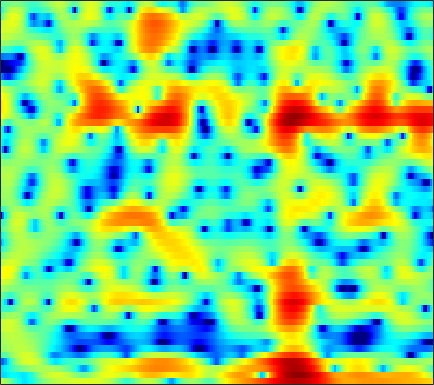

Data behind this chart, as committed beside it:
2.6197, 2.0398, 1.2039, 0.30924, -0.40879, -1.4175, -2.4932, -3.3252, -4.3914, -5.3597, -5.9674, -6.1066, -5.8989, -5.2519, -4.579, -3.603, -2.6326, -1.9604, -1.1463, -0.44088, 0.18499, 0.6047, 1.0949, 1.5014
-6.49, -6.583, -6.229, -5.7, -5.353, -5.08, -5.027, -5.134, -5.438, -5.821, -6.089, -6.058, -5.597, -4.695, -3.844, -2.606, -1.394, -0.5646, 0.4247, 1.266, 1.959, 2.389, 2.847, 3.178
-6.534, -6.222, -5.492, -4.627, -3.978, -3.149, -2.4, -1.911, -1.329, -0.8296, -0.3828, -0.07771, 0.2937, 0.6329, 0.8657, 1.147, 1.384, 1.535, 1.665, 1.726, 1.736, 1.703, 1.613, 1.478
-10.98, -11.45, -9.237, -6.325, -4.44, -2.346, -0.6739, 0.3479, 1.453, 2.298, 2.923, 3.26, 3.545, 3.649, 3.611, 3.402, 3.022, 2.605, 1.866, 0.892, -0.3144, -1.353, -2.906, -4.471
-1.917, -1.922, -1.574, -0.9, -0.2842, 0.5801, 1.394, 1.937, 2.548, 3.009, 3.317, 3.442, 3.463, 3.309, 3.074, 2.594, 1.916, 1.256, 0.1744, -1.177, -2.815, -4.233, -6.357, -8.496
0.6789, 0.8339, 1.062, 1.316, 1.513, 1.774, 2.008, 2.157, 2.306, 2.384, 2.384, 2.325, 2.165, 1.902, 1.635, 1.188, 0.6356, 0.1568, -0.5628, -1.363, -2.224, -2.891, -3.792, -4.656
0.8646, 1.163, 1.493, 1.758, 1.916, 2.077, 2.179, 2.216, 2.213, 2.15, 2.021, 1.885, 1.652, 1.361, 1.103, 0.711, 0.2603, -0.1126, -0.6521, -1.246, -1.888, -2.395, -3.103, -3.848
1.421, 1.729, 2.048, 2.268, 2.367, 2.421, 2.389, 2.313, 2.152, 1.931, 1.657, 1.427, 1.096, 0.7523, 0.4923, 0.147, -0.2016, -0.4705, -0.8481, -1.261, -1.73, -2.124, -2.734, -3.446
2.585, 2.802, 3.003, 3.103, 3.099, 2.989, 2.752, 2.486, 2.017, 1.427, 0.7466, 0.1971, -0.5283, -1.154, -1.503, -1.755, -1.782, -1.699, -1.536, -1.403, -1.371, -1.444, -1.696, -2.159
2.668, 2.923, 3.179, 3.312, 3.318, 3.18, 2.845, 2.443, 1.662, 0.5423, -0.9997, -2.517, -5.207, -8.814, -11.54, -11.11, -7.603, -5.403, -3.247, -1.772, -0.7789, -0.2876, 0.08977, 0.2036
-0.7969, -0.1536, 0.4855, 0.9055, 1.105, 1.233, 1.198, 1.055, 0.6677, 0.008189, -0.9552, -1.898, -3.388, -4.884, -5.64, -5.62, -4.614, -3.628, -2.401, -1.389, -0.5877, -0.09469, 0.4517, 0.901
-3.73, -3.333, -3.158, -3.145, -3.036, -2.621, -1.92, -1.306, -0.5517, 0.004015, 0.2977, 0.3751, 0.3219, 0.1384, -0.04326, -0.3062, -0.5992, -0.8677, -1.309, -1.836, -2.302, -2.458, -2.188, -1.357
-2.616, -3.806, -6.413, -11.45, -21.17, -15.37, -7.34, -4.242, -1.577, 0.1518, 1.267, 1.804, 2.196, 2.294, 2.172, 1.76, 1.033, 0.2242, -1.324, -3.685, -7.661, -13.25, -20.74, -8.36
-0.5108, -1.129, -2.024, -2.803, -3.123, -3.031, -2.413, -1.74, -0.8178, -0.03576, 0.5599, 0.8759, 1.12, 1.175, 1.102, 0.8395, 0.4005, -0.03447, -0.7312, -1.507, -2.217, -2.552, -2.502, -1.905
1.401, 1.168, 0.8423, 0.5363, 0.3442, 0.1492, 0.01487, -0.06116, -0.1185, -0.1639, -0.2024, -0.238, -0.2859, -0.3512, -0.4095, -0.5, -0.6301, -0.7396, -0.9041, -1.046, -1.128, -1.135, -1.037, -0.8108
3.166, 3.091, 2.915, 2.641, 2.356, 1.878, 1.287, 0.7656, -0.008328, -0.7961, -1.505, -1.903, -2.192, -2.206, -2.101, -1.906, -1.735, -1.662, -1.645, -1.677, -1.716, -1.722, -1.673, -1.512
4.566, 4.799, 4.906, 4.747, 4.439, 3.744, 2.69, 1.621, -0.3188, -2.976, -6.528, -9.292, -9.686, -6.891, -5.054, -3.447, -2.627, -2.436, -2.61, -3.207, -4.021, -4.556, -4.892, -4.593
3.893, 4.538, 5.061, 5.226, 5.125, 4.669, 3.836, 2.954, 1.374, -0.6739, -2.986, -4.417, -4.861, -3.905, -3.011, -2.207, -2.031, -2.349, -3.458, -5.571, -9.266, -14.17, -40.87, -14.27
1.575, 2.24, 2.905, 3.332, 3.502, 3.536, 3.341, 3.067, 2.581, 1.999, 1.415, 1.028, 0.6172, 0.3214, 0.1096, -0.228, -0.7225, -1.241, -2.179, -3.352, -4.672, -5.567, -6.365, -6.574
-0.887, -0.2765, 0.4883, 1.154, 1.562, 1.986, 2.266, 2.374, 2.414, 2.351, 2.209, 2.067, 1.828, 1.555, 1.316, 0.9458, 0.5036, 0.1221, -0.4415, -1.044, -1.681, -2.156, -2.743, -3.305
-4.526, -3.457, -2.096, -0.9005, -0.1395, 0.684, 1.319, 1.68, 2.008, 2.192, 2.254, 2.23, 2.127, 1.948, 1.783, 1.52, 1.217, 0.9692, 0.6113, 0.2183, -0.1915, -0.5251, -1.001, -1.515
-8.68, -6.26, -3.844, -2.044, -0.9737, 0.1469, 0.9611, 1.419, 1.831, 2.052, 2.113, 2.073, 1.935, 1.73, 1.557, 1.323, 1.114, 0.9728, 0.8016, 0.6288, 0.4457, 0.2823, 0.007948, -0.3494
-5.44, -4.096, -2.461, -1.06, -0.1835, 0.7736, 1.477, 1.824, 2.079, 2.096, 1.883, 1.593, 1.069, 0.467, 0.0267, -0.4119, -0.6026, -0.5668, -0.3387, -0.01709, 0.251, 0.3949, 0.4653, 0.382
-2.078, -1.452, -0.5008, 0.4753, 1.167, 1.925, 2.485, 2.729, 2.794, 2.521, 1.871, 1.095, -0.3878, -2.462, -4.411, -6.975, -7.355, -5.843, -3.475, -1.629, -0.3766, 0.2198, 0.661, 0.7826
-3.697, -2.926, -1.443, 0.09578, 1.136, 2.245, 3.003, 3.358, 3.499, 3.26, 2.611, 1.832, 0.3012, -1.855, -3.926, -6.825, -7.235, -5.444, -2.82, -0.942, 0.2493, 0.718, 0.8778, 0.5478
-20.68, -10.75, -5.117, -1.866, -0.2314, 1.321, 2.301, 2.744, 3.009, 2.976, 2.694, 2.354, 1.798, 1.188, 0.7767, 0.4253, 0.3848, 0.5497, 0.9274, 1.279, 1.419, 1.331, 0.8214, -0.27
-3.788, -3.174, -1.965, -0.7376, 0.04948, 0.7951, 1.23, 1.335, 1.259, 0.99, 0.6283, 0.3586, 0.1083, 0.02569, 0.09489, 0.3438, 0.7151, 1.02, 1.389, 1.668, 1.756, 1.663, 1.283, 0.5919
0.005102, 0.2457, 0.5425, 0.743, 0.7999, 0.6765, 0.2632, -0.2434, -1.22, -2.534, -4.068, -5.147, -5.974, -5.568, -4.635, -3.136, -1.702, -0.7591, 0.289, 1.096, 1.679, 1.946, 2.11, 2.068
0.8475, 1.101, 1.274, 1.218, 1.001, 0.4594, -0.4462, -1.39, -3.135, -5.611, -9.287, -13.61, -24.48, -15.98, -11.07, -7.147, -4.498, -2.951, -1.279, 0.03326, 1.056, 1.663, 2.255, 2.615
0.76, 1.148, 1.407, 1.392, 1.172, 0.6205, -0.2519, -1.127, -2.58, -4.298, -6.165, -7.461, -8.72, -9.023, -8.611, -7.438, -5.823, -4.493, -2.752, -1.179, 0.1394, 0.9559, 1.812, 2.415
1.102, 1.558, 1.895, 1.942, 1.803, 1.368, 0.6613, -0.05895, -1.25, -2.733, -4.516, -6.085, -8.578, -11.53, -13.6, -13.27, -9.77, -7.183, -4.333, -2.146, -0.4474, 0.5298, 1.522, 2.202
1.57, 1.933, 2.223, 2.289, 2.208, 1.91, 1.404, 0.8786, -0.04212, -1.238, -2.749, -4.134, -6.413, -9.098, -10.83, -10.74, -8.093, -5.958, -3.574, -1.7, -0.2851, 0.5421, 1.347, 1.84
1.316, 1.5, 1.657, 1.724, 1.702, 1.59, 1.361, 1.11, 0.6526, 0.07122, -0.6269, -1.195, -1.923, -2.527, -2.801, -2.825, -2.459, -1.998, -1.282, -0.5366, 0.1101, 0.5159, 0.9143, 1.109
0.3378, 0.2735, 0.2461, 0.3246, 0.4197, 0.5983, 0.748, 0.8323, 0.8807, 0.8293, 0.6864, 0.5239, 0.2833, 0.03141, -0.1374, -0.2903, -0.3719, -0.3732, -0.2845, -0.1373, 0.07025, 0.2321, 0.4186, 0.5326
-1.857, -2.535, -2.978, -2.744, -2.169, -1.217, -0.2584, 0.3561, 1.005, 1.436, 1.668, 1.718, 1.61, 1.354, 1.077, 0.598, 0.04455, -0.3831, -0.8654, -1.143, -1.089, -0.8492, -0.3642, 0.1642
-6.161, -10.37, -18.06, -11.46, -7.25, -3.697, -1.369, -0.09977, 1.121, 1.943, 2.415, 2.569, 2.5, 2.116, 1.603, 0.5703, -0.8919, -2.329, -4.729, -6.952, -6.995, -5.373, -2.839, -0.7967
-4.023, -5.606, -6.82, -6.438, -5.297, -3.552, -1.876, -0.7968, 0.3803, 1.259, 1.811, 2.007, 2.015, 1.665, 1.146, 0.09061, -1.523, -3.184, -6.189, -9.722, -9.79, -7.116, -3.77, -1.309
-2.769, -3.991, -5.205, -5.618, -5.288, -4.274, -2.926, -1.944, -0.7789, 0.1154, 0.7433, 1.027, 1.164, 1.067, 0.8561, 0.4015, -0.226, -0.7529, -1.428, -1.846, -1.87, -1.587, -0.9566, -0.2031
-2.817, -5.628, -11.29, -16.64, -11.99, -6.77, -3.787, -2.236, -0.7926, 0.1244, 0.6957, 0.9695, 1.131, 1.181, 1.175, 1.111, 1.057, 1.006, 0.9485, 0.8829, 0.8199, 0.7459, 0.6113, 0.4114
1.852, 0.246, -1.879, -3.028, -2.765, -1.65, -0.5276, 0.08847, 0.6065, 0.7752, 0.6546, 0.4724, 0.176, -0.04921, -0.1046, 0.06347, 0.4937, 0.8906, 1.425, 1.791, 1.925, 1.792, 1.231, 0.1038
5.284, 4.621, 3.704, 2.92, 2.363, 1.696, 1.059, 0.4884, -0.4375, -1.565, -2.939, -4.217, -6.151, -8.295, -9.303, -8.277, -5.754, -3.858, -1.825, -0.3918, 0.4577, 0.7195, 0.5438, -0.2105
6.001, 5.477, 4.639, 3.632, 2.764, 1.455, -0.09877, -1.44, -3.528, -5.928, -8.429, -10.3, -12.72, -15.69, -17.87, -15.42, -10.2, -7.203, -4.242, -2.231, -0.9193, -0.2939, 0.1485, 0.2237
6.139, 5.577, 4.676, 3.558, 2.583, 1.041, -0.9209, -2.719, -5.826, -10.16, -17.1, -25.88, -18.33, -13.21, -10.91, -8.355, -6.114, -4.54, -2.762, -1.362, -0.3513, 0.1533, 0.5483, 0.676
5.427, 4.86, 4.004, 3.036, 2.221, 0.9601, -0.4901, -1.73, -3.597, -5.648, -7.474, -8.234, -7.858, -6.48, -5.248, -3.648, -2.215, -1.299, -0.3142, 0.4121, 0.8291, 0.9398, 0.8115, 0.4113
3.309, 2.741, 1.999, 1.296, 0.7972, 0.1699, -0.4014, -0.8113, -1.279, -1.652, -1.831, -1.777, -1.471, -0.9208, -0.3905, 0.3617, 1.07, 1.521, 1.974, 2.18, 2.089, 1.797, 1.037, -0.2348
-1.423, -2.171, -2.984, -3.486, -3.635, -3.492, -3.126, -2.759, -2.207, -1.592, -0.9475, -0.4371, 0.2565, 0.9716, 1.495, 2.133, 2.672, 2.993, 3.272, 3.329, 3.127, 2.767, 1.972, 0.7239
-9.851, -11.39, -13.37, -14.44, -13.95, -12.03, -9.799, -8.251, -6.459, -4.881, -3.468, -2.511, -1.315, -0.2292, 0.5033, 1.366, 2.085, 2.51, 2.909, 3.12, 3.129, 3, 2.664, 2.168
-18.97, -20.53, -23.75, -29.02, -25.89, -19.49, -15.35, -13.16, -10.8, -8.806, -6.961, -5.6, -3.885, -2.316, -1.262, -0.0242, 0.9867, 1.598, 2.221, 2.638, 2.867, 2.936, 2.909, 2.802
-25.46, -21.4, -18.94, -17.62, -16.83, -15.85, -15.09, -14.71, -14.28, -13.16, -10.93, -8.796, -6.046, -3.643, -2.133, -0.4746, 0.8071, 1.56, 2.313, 2.814, 3.084, 3.172, 3.16, 3.048
-10.48, -10.41, -10.18, -9.955, -10, -10.47, -11.69, -13.43, -18.27, -26.91, -14.76, -9.883, -5.624, -2.664, -0.9696, 0.763, 2.04, 2.74, 3.384, 3.728, 3.813, 3.707, 3.376, 2.854
-2.162, -2.357, -2.593, -2.872, -3.136, -3.609, -4.229, -4.718, -5.176, -4.968, -3.964, -2.801, -1.151, 0.3633, 1.349, 2.41, 3.194, 3.602, 3.91, 3.945, 3.708, 3.322, 2.496, 1.236
1.166, 1.047, 0.8757, 0.6593, 0.4832, 0.2283, -0.01479, -0.1718, -0.2746, -0.2405, -0.0264, 0.214, 0.613, 1.034, 1.314, 1.624, 1.822, 1.891, 1.852, 1.652, 1.246, 0.8095, -0.02478, -1.209
2.506, 2.463, 2.373, 2.259, 2.141, 1.952, 1.729, 1.54, 1.265, 0.9648, 0.6722, 0.443, 0.1528, -0.1225, -0.3217, -0.5645, -0.8035, -0.9939, -1.275, -1.592, -1.951, -2.224, -2.574, -2.894
3.225, 3.258, 3.297, 3.31, 3.275, 3.146, 2.889, 2.61, 2.094, 1.429, 0.5888, -0.1201, -1.155, -2.198, -2.883, -3.615, -4.107, -4.402, -4.804, -5.319, -5.845, -6.162, -6.163, -5.588
2.593, 2.902, 3.391, 3.805, 4.019, 4.111, 3.951, 3.646, 2.972, 1.95, 0.5059, -0.8842, -3.248, -6.197, -8.467, -10.07, -9.386, -8.559, -8.131, -8.849, -11.09, -14.24, -17.79, -11.83
-2.249, -0.3968, 1.603, 2.979, 3.662, 4.169, 4.272, 4.084, 3.497, 2.473, 0.9704, -0.5706, -3.32, -7.194, -10.95, -13.7, -10.49, -8.414, -6.943, -6.614, -7.172, -7.785, -7.755, -5.908
-5.32, -2.914, -0.602, 0.9439, 1.71, 2.331, 2.568, 2.528, 2.19, 1.562, 0.6658, -0.166, -1.399, -2.612, -3.372, -3.946, -3.963, -3.71, -3.237, -2.754, -2.295, -1.906, -1.268, -0.4762
-1.88, -1.599, -1.116, -0.6395, -0.3468, -0.05901, 0.07154, 0.06778, -0.09528, -0.4219, -0.8992, -1.314, -1.889, -2.388, -2.657, -2.788, -2.668, -2.412, -1.905, -1.289, -0.5961, -0.0688, 0.6343, 1.294
